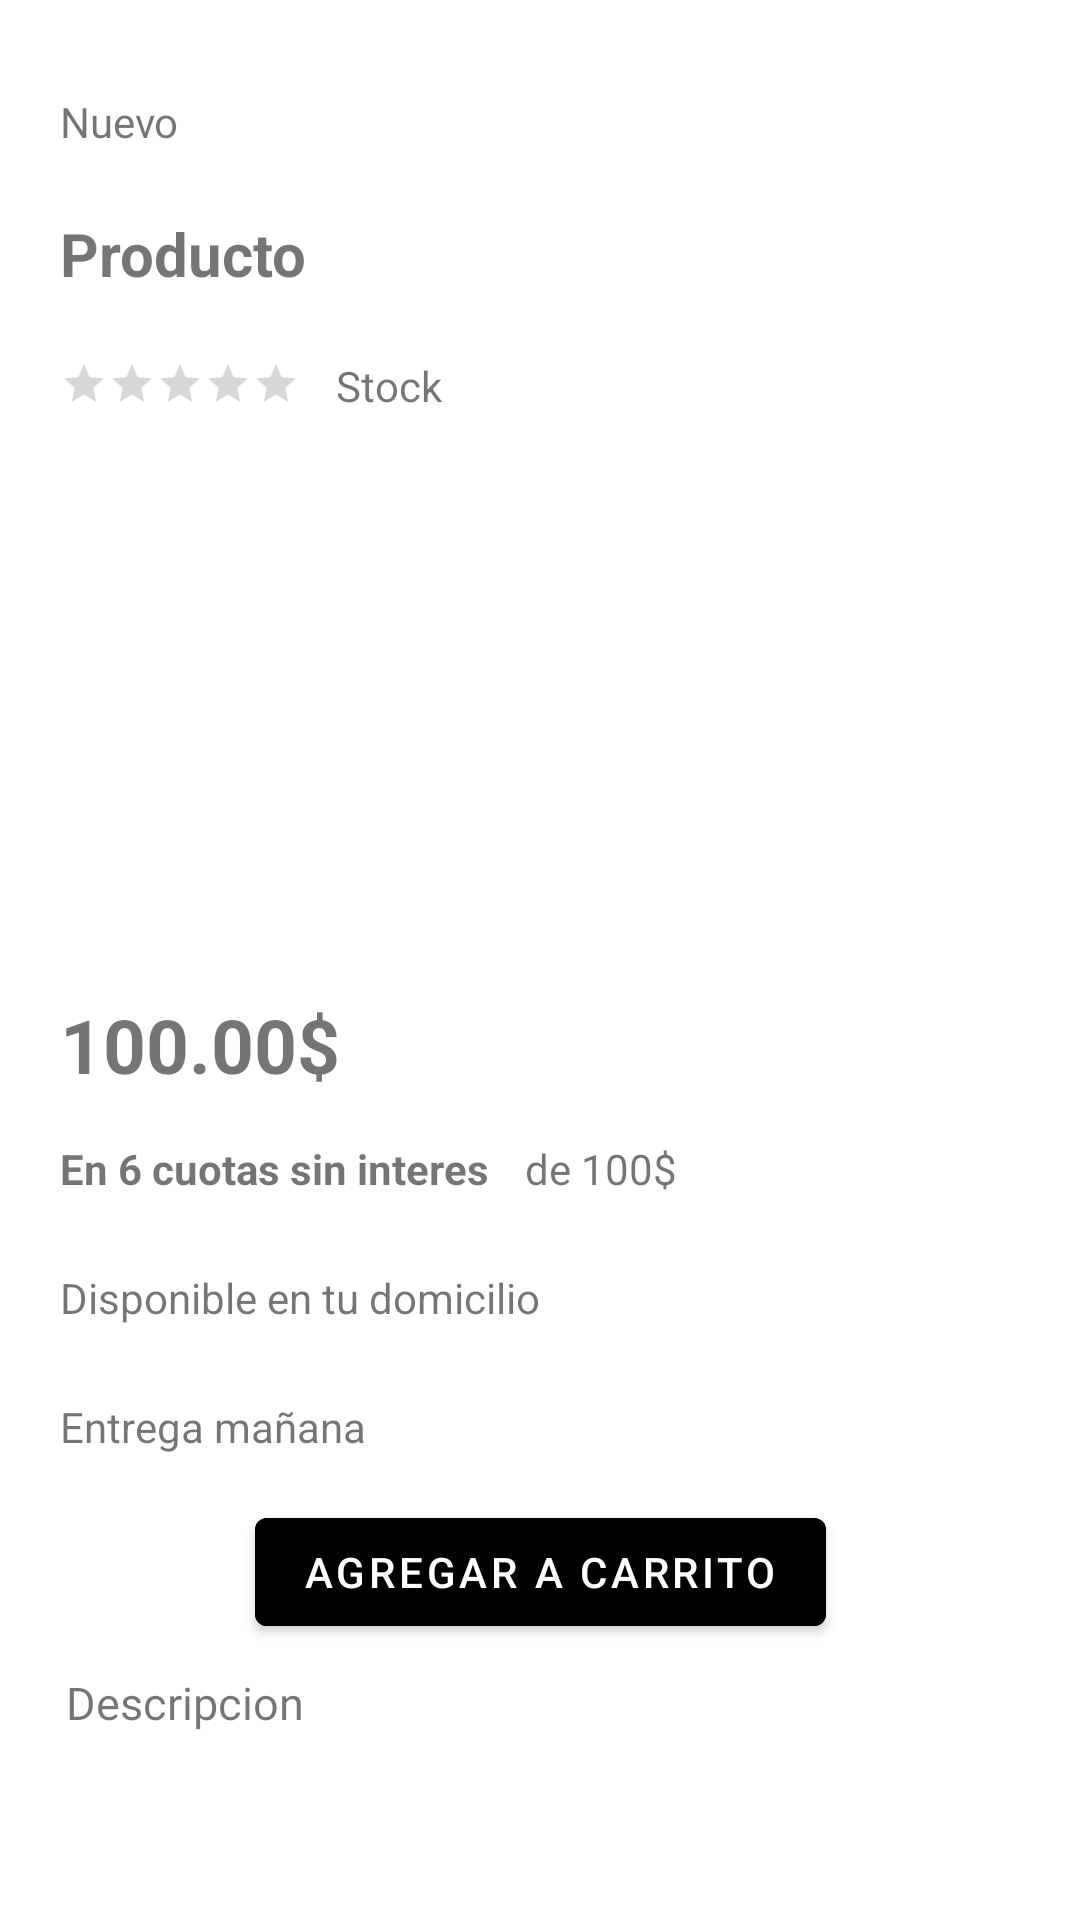

Layout XML and referenced resources for this Android screen:
<!-- AndroidManifest.xml: application theme Theme.Project20 -->
<!-- res/layout/description_recycler.xml -->
<?xml version="1.0" encoding="utf-8"?>
<androidx.constraintlayout.widget.ConstraintLayout xmlns:android="http://schemas.android.com/apk/res/android"
    xmlns:app="http://schemas.android.com/apk/res-auto"
    xmlns:tools="http://schemas.android.com/tools"
    android:layout_width="match_parent"
    android:layout_height="match_parent"
    android:scrollbars="vertical">

    <androidx.constraintlayout.widget.Guideline
        android:id="@+id/guideline20"
        android:layout_width="wrap_content"
        android:layout_height="wrap_content"
        android:orientation="horizontal"
        app:layout_constraintGuide_begin="50dp" />

    <androidx.constraintlayout.widget.Guideline
        android:id="@+id/guideline21"
        android:layout_width="wrap_content"
        android:layout_height="wrap_content"
        android:orientation="horizontal"
        app:layout_constraintGuide_begin="98dp" />

    <androidx.constraintlayout.widget.Guideline
        android:id="@+id/guideline22"
        android:layout_width="wrap_content"
        android:layout_height="wrap_content"
        android:orientation="horizontal"
        app:layout_constraintGuide_begin="150dp" />

    <androidx.constraintlayout.widget.Guideline
        android:id="@+id/guideline23"
        android:layout_width="wrap_content"
        android:layout_height="wrap_content"
        android:orientation="horizontal"
        app:layout_constraintGuide_begin="320dp" />

    <androidx.constraintlayout.widget.Guideline
        android:id="@+id/guideline24"
        android:layout_width="wrap_content"
        android:layout_height="wrap_content"
        android:orientation="horizontal"
        app:layout_constraintGuide_begin="365dp" />

    <androidx.constraintlayout.widget.Guideline
        android:id="@+id/guideline25"
        android:layout_width="wrap_content"
        android:layout_height="wrap_content"
        android:orientation="horizontal"
        app:layout_constraintGuide_begin="399dp" />

    <androidx.constraintlayout.widget.Guideline
        android:id="@+id/guideline26"
        android:layout_width="wrap_content"
        android:layout_height="wrap_content"
        android:orientation="horizontal"
        app:layout_constraintGuide_begin="569dp" />

    <androidx.constraintlayout.widget.Guideline
        android:id="@+id/guideline27"
        android:layout_width="wrap_content"
        android:layout_height="wrap_content"
        android:orientation="horizontal"
        app:layout_constraintGuide_begin="485dp" />

    <androidx.constraintlayout.widget.Guideline
        android:id="@+id/guideline28"
        android:layout_width="wrap_content"
        android:layout_height="wrap_content"
        android:orientation="horizontal"
        app:layout_constraintGuide_begin="548dp" />

    <androidx.constraintlayout.widget.Guideline
        android:id="@+id/guideline29"
        android:layout_width="wrap_content"
        android:layout_height="wrap_content"
        android:orientation="horizontal"
        app:layout_constraintGuide_begin="461dp" />

    <ImageView
        android:id="@+id/imgProducto"
        android:layout_width="174dp"
        android:layout_height="171dp"
        android:layout_marginTop="4dp"
        android:layout_marginBottom="4dp"
        app:layout_constraintBottom_toTopOf="@+id/guideline23"
        app:layout_constraintEnd_toStartOf="@+id/guideline30"
        app:layout_constraintHorizontal_bias="0.38"
        app:layout_constraintStart_toStartOf="@+id/guideline19"
        app:layout_constraintTop_toTopOf="@+id/guideline22"
        app:layout_constraintVertical_bias="0.354"
        tools:srcCompat="@tools:sample/avatars" />

    <TextView
        android:id="@+id/estado"
        android:layout_width="wrap_content"
        android:layout_height="wrap_content"
        android:text="Nuevo"
        app:layout_constraintBottom_toTopOf="@+id/guideline20"
        app:layout_constraintStart_toStartOf="@+id/guideline19" />

    <TextView
        android:id="@+id/nameProduct"
        android:layout_width="wrap_content"
        android:layout_height="wrap_content"
        android:text="Producto"
        android:textStyle="bold"
        android:textSize="20dp"
        app:layout_constraintBottom_toTopOf="@+id/guideline21"
        app:layout_constraintStart_toStartOf="@+id/guideline19" />

    <RatingBar
        android:id="@+id/ratingBar"
        android:layout_width="wrap_content"
        android:layout_height="wrap_content"
        app:layout_constraintBottom_toTopOf="@+id/guideline22"
        app:layout_constraintStart_toStartOf="@+id/guideline19"
        app:layout_constraintTop_toBottomOf="@+id/nameProduct"
        app:layout_constraintVertical_bias="0.615"
        style="?android:attr/ratingBarStyleSmall"
        />

    <TextView
        android:id="@+id/stock"
        android:layout_width="wrap_content"
        android:layout_height="wrap_content"
        android:layout_marginStart="12dp"
        android:layout_marginBottom="12dp"
        android:text="Stock"
        app:layout_constraintBottom_toTopOf="@+id/guideline22"
        app:layout_constraintStart_toEndOf="@+id/ratingBar" />

    <TextView
        android:id="@+id/precio"
        android:layout_width="wrap_content"
        android:layout_height="wrap_content"
        android:text="100.00$"
        android:textStyle="bold"
        android:textSize="25dp"
        app:layout_constraintBottom_toTopOf="@+id/guideline24"
        app:layout_constraintStart_toStartOf="@+id/guideline19" />

    <TextView
        android:id="@+id/cuotas"
        android:layout_width="wrap_content"
        android:layout_height="wrap_content"
        android:text="En 6 cuotas sin interes"
        android:textStyle="bold"
        app:layout_constraintBottom_toTopOf="@+id/guideline25"
        app:layout_constraintStart_toStartOf="@+id/guideline19" />

    <TextView
        android:id="@+id/precioCuotas"
        android:layout_width="wrap_content"
        android:layout_height="wrap_content"
        android:layout_marginStart="12dp"
        android:text="de 100$"
        app:layout_constraintBottom_toTopOf="@+id/guideline25"
        app:layout_constraintStart_toEndOf="@+id/cuotas" />

    <TextView
        android:id="@+id/domicilio"
        android:layout_width="wrap_content"
        android:layout_height="wrap_content"
        android:drawableStart="@drawable/gps"
        android:drawablePadding="7dp"
        android:text="Disponible en tu domicilio"
        app:layout_constraintBottom_toTopOf="@+id/envio"
        app:layout_constraintStart_toStartOf="@+id/guideline19"
        app:layout_constraintTop_toTopOf="@+id/guideline25" />

    <TextView
        android:id="@+id/envio"
        android:layout_width="wrap_content"
        android:layout_height="wrap_content"
        android:text="Entrega mañana"
        app:layout_constraintBottom_toTopOf="@+id/guideline27"
        app:layout_constraintStart_toStartOf="@+id/guideline19"
        android:drawableStart="@drawable/car"
        android:drawablePadding="7dp"
        />

    <Button
        android:id="@+id/btnCarrito"
        android:layout_width="wrap_content"
        android:layout_height="wrap_content"
        android:backgroundTint="@color/black"
        android:text="Agregar a carrito"
        app:layout_constraintBottom_toTopOf="@+id/guideline28"
        app:layout_constraintEnd_toEndOf="parent"
        app:layout_constraintStart_toStartOf="parent"
        app:layout_constraintTop_toTopOf="@+id/guideline27"
        app:layout_constraintVertical_bias="1.0" />

    <TextView
        android:id="@+id/descripcion"
        android:layout_width="373dp"
        android:layout_height="wrap_content"
        android:text="Descripcion"
        android:textSize="15sp"
        app:layout_constraintBottom_toBottomOf="parent"
        app:layout_constraintEnd_toStartOf="@+id/guideline30"
        app:layout_constraintHorizontal_bias="1.0"
        app:layout_constraintStart_toStartOf="@+id/guideline19"
        app:layout_constraintTop_toTopOf="@+id/guideline28"
        app:layout_constraintVertical_bias="0.128" />

    <androidx.constraintlayout.widget.Guideline
        android:id="@+id/guideline30"
        android:layout_width="wrap_content"
        android:layout_height="wrap_content"
        android:orientation="vertical"
        app:layout_constraintGuide_begin="395dp" />

    <androidx.constraintlayout.widget.Guideline
        android:id="@+id/guideline19"
        android:layout_width="wrap_content"
        android:layout_height="wrap_content"
        android:orientation="vertical"
        app:layout_constraintGuide_begin="20dp" />
</androidx.constraintlayout.widget.ConstraintLayout>
<!-- resources referenced by this layout -->
<resources>
  <color name="black">#FF000000</color>
  <style name="Theme.Project20" parent="Theme.MaterialComponents.DayNight.DarkActionBar">
          
          <item name="colorPrimary">@color/secondaryColor</item>
          <item name="colorPrimaryVariant">@color/primaryDarkColor</item>
          <item name="colorOnPrimary">@color/white</item>
          
          <item name="colorSecondary">@color/secondaryColor</item>
          <item name="colorSecondaryVariant">@color/secondaryDarkColor</item>
          <item name="colorOnSecondary">@color/white</item>
          
          <item name="android:statusBarColor" tools:targetApi="l">?attr/colorPrimaryVariant</item>
          
      </style>
  <color name="secondaryColor">#f03c15</color>
  <color name="primaryDarkColor">#000000</color>
  <color name="white">#FFFFFFFF</color>
  <color name="secondaryDarkColor">#b50000</color>
</resources>
